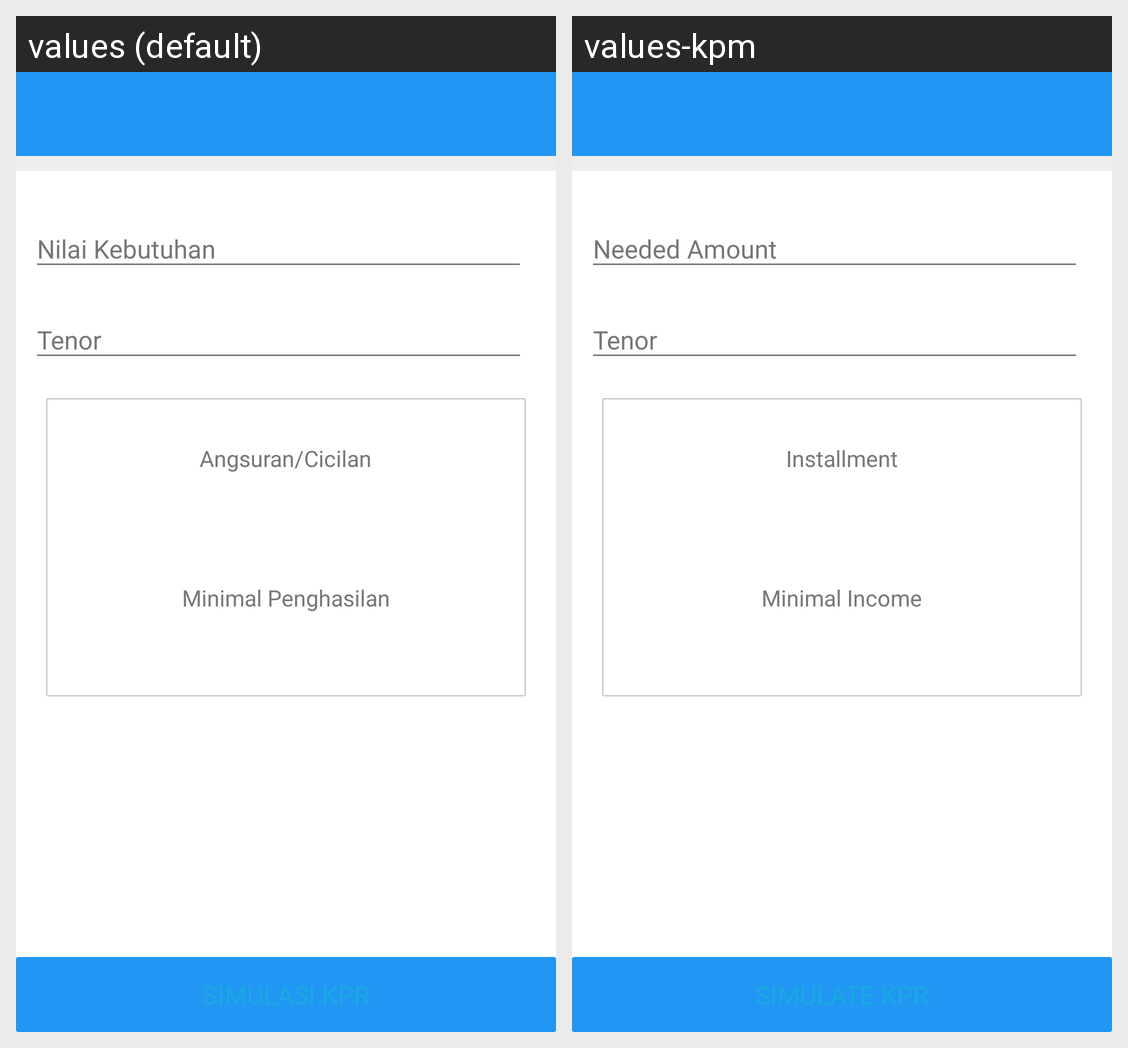

Locale-by-locale string values for the Android screen shown in this grid:
Android screen res/layout/activity_kprform.xml rendered under 2 locales, left to right: values (default), values-kpm. Device: Nexus 5 (rendered at 1080×1920; each locale shown at half size, 540×960, under a caption strip naming it); theme AppTheme.
Strings drawn on this screen, with the default value and each locale's value (text and hints the layout hard-codes, and strings that could not be matched under every locale, appear in the picture but are not listed):

angsuran_cicilan
  values: Angsuran/Cicilan
  values-kpm: Installment

minimal_penghasilan
  values: Minimal Penghasilan
  values-kpm: Minimal Income
